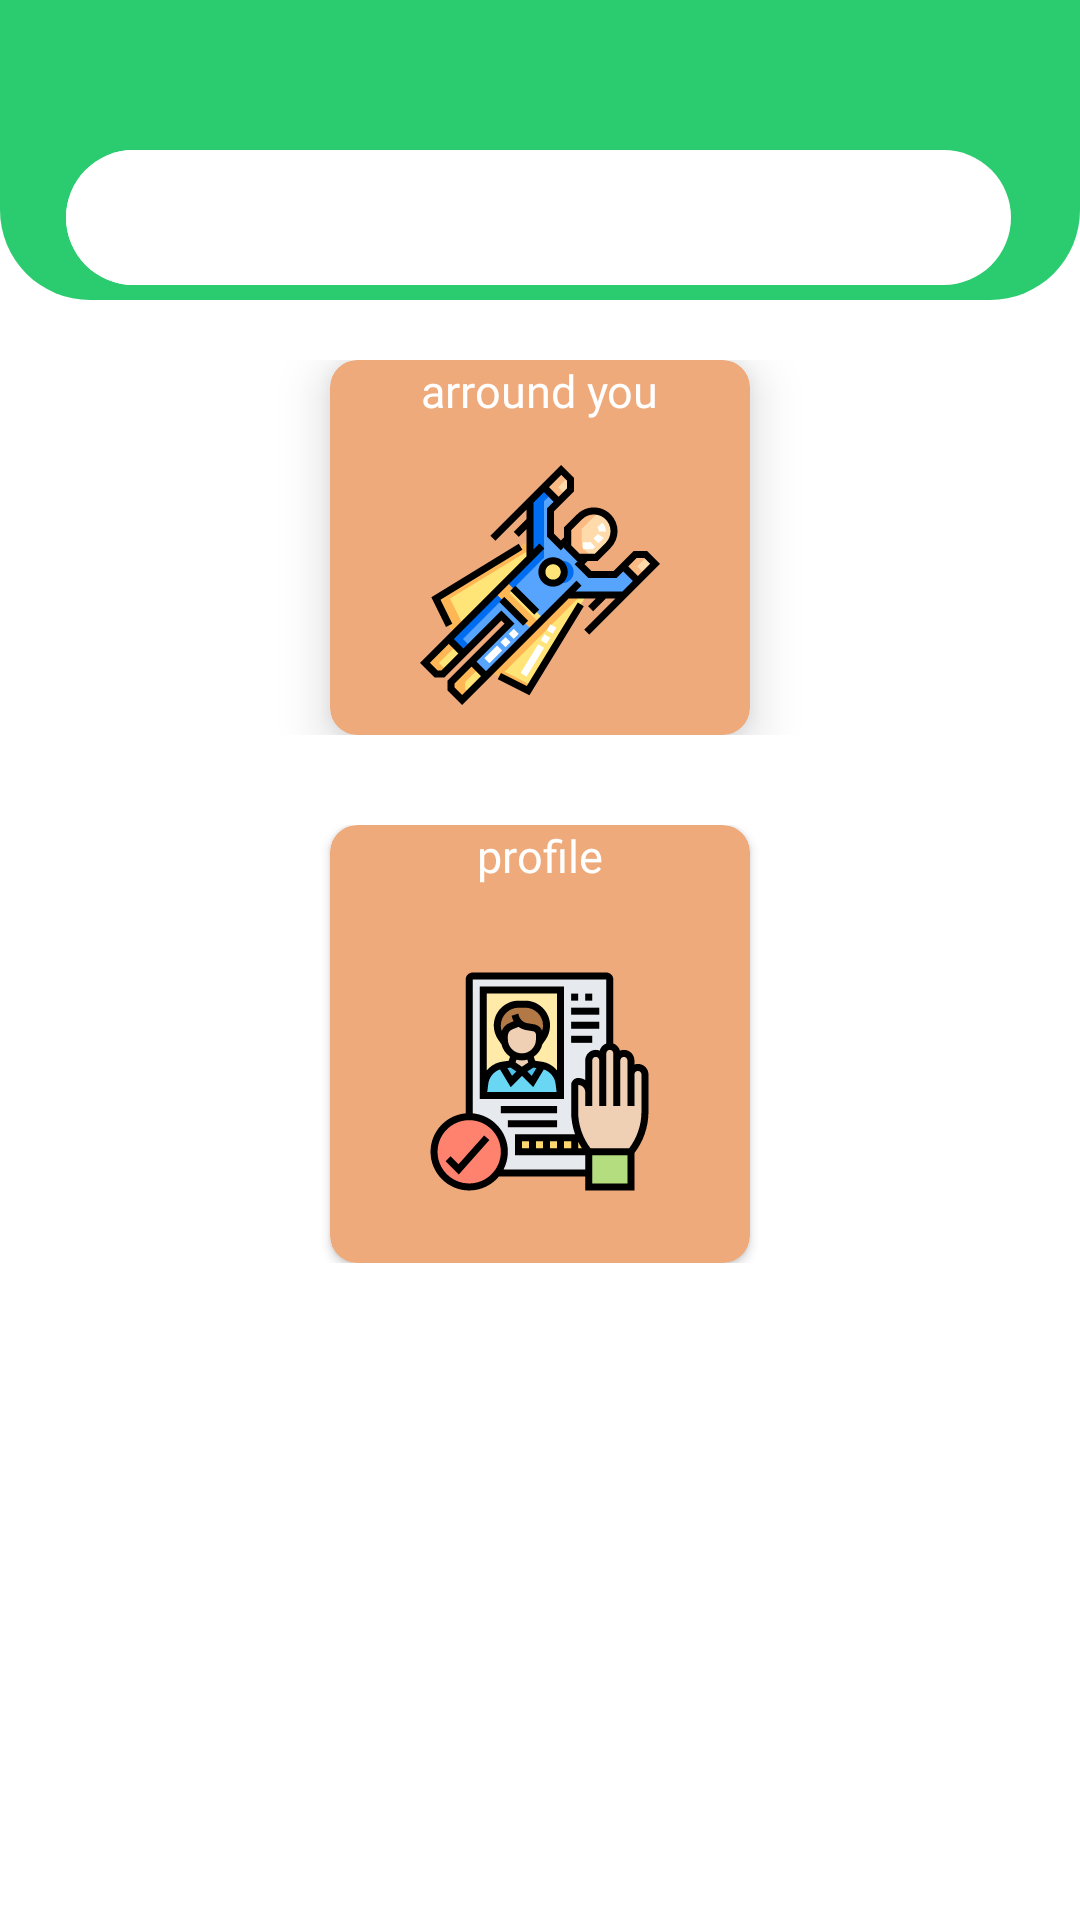

This screen was rendered from an Android layout file. Write that file and the resources it references.
<!-- AndroidManifest.xml: application theme AppTheme -->
<!-- res/layout/fragment_home.xml -->
<?xml version="1.0" encoding="utf-8"?>

<RelativeLayout xmlns:android="http://schemas.android.com/apk/res/android"
    xmlns:tools="http://schemas.android.com/tools"
    android:layout_width="match_parent"
    xmlns:app="http://schemas.android.com/apk/res-auto"
    android:background="@color/white"
    android:layout_height="match_parent">

    <LinearLayout
        android:orientation="vertical"
        android:layout_width="match_parent"
        android:layout_height="match_parent">
        
        <RelativeLayout
            android:layout_width="match_parent"
            android:layout_height="100dp"
            android:background="@drawable/header_background">
            <LinearLayout
                android:background="@drawable/search_bar"
                android:layout_marginLeft="22dp"
                android:layout_marginTop="50dp"
                android:orientation="horizontal"
                android:layout_width="wrap_content"
                android:layout_height="wrap_content">
                <AutoCompleteTextView
                    android:id="@+id/actv"
                    android:paddingStart="5dp"
                    android:layout_width="270dp"
                    android:layout_height="45dp"
                    android:background="@drawable/search_bar" />

                <ImageView
                    android:id="@+id/searchview"
                    android:layout_width="45dp"
                    android:layout_height="45dp"
                    android:src="@drawable/ic_search_black_24dp" />




            </LinearLayout>

        </RelativeLayout>

        <RelativeLayout
            android:layout_width="match_parent"
            android:layout_height="20dp"/>



        <LinearLayout
            android:orientation="vertical"
            android:layout_width="match_parent"
            android:layout_height="match_parent">

            <RelativeLayout
                android:layout_width="match_parent"
                android:layout_height="125dp">

                <androidx.cardview.widget.CardView
                    android:id="@+id/card_google"
                    app:cardBackgroundColor="@color/skin"
                    android:elevation="8dp"
                    app:cardElevation="10dp"
                    app:cardCornerRadius="9dp"
                    android:layout_centerInParent="true"
                    android:layout_width="140dp"
                    android:layout_height="150dp">
                    <LinearLayout
                        android:orientation="vertical"
                        android:layout_width="match_parent"
                        android:layout_height="match_parent">
                        <RelativeLayout
                            android:layout_width="match_parent"
                            android:layout_height="25dp">
                            <TextView
                                android:layout_centerInParent="true"
                                android:text="@string/arroundyou"
                                android:fontFamily="@font/open_sans_bold"
                                android:textSize="15sp"
                                android:textColor="#fff"
                                android:layout_width="wrap_content"
                                android:layout_height="match_parent"/>
                        </RelativeLayout>

                        <RelativeLayout
                            android:layout_width="match_parent"
                            android:layout_height="match_parent">

                            <ImageView
                                android:layout_width="108dp"
                                android:layout_height="80dp"
                                android:layout_centerInParent="true"
                                android:src="@drawable/ic_freepik" />
                        </RelativeLayout>

                    </LinearLayout>
                </androidx.cardview.widget.CardView>

            </RelativeLayout> 


            <RelativeLayout
                android:layout_width="match_parent"
                android:layout_height="20dp"/>

            <RelativeLayout
                android:layout_marginTop="10dp"
                android:layout_width="match_parent"
                android:layout_height="146dp">

                <androidx.cardview.widget.CardView
                    android:id="@+id/card_profile"
                    app:cardBackgroundColor="@color/skin"
                    android:elevation="8dp"
                    app:cardCornerRadius="9dp"
                    android:layout_centerInParent="true"
                    android:layout_width="140dp"
                    android:layout_height="150dp">

                    <LinearLayout
                        android:orientation="vertical"
                        android:layout_width="match_parent"
                        android:layout_height="match_parent">
                        <RelativeLayout
                            android:layout_width="match_parent"
                            android:layout_height="25dp">
                            <TextView
                                android:layout_centerInParent="true"
                                android:text="@string/profile"
                                android:fontFamily="@font/open_sans_bold"
                                android:textSize="15sp"
                                android:textColor="#fff"
                                android:layout_width="wrap_content"
                                android:layout_height="match_parent"/>
                        </RelativeLayout>

                        <RelativeLayout
                            android:layout_width="match_parent"
                            android:layout_height="match_parent">

                        <ImageView
                            android:layout_centerInParent="true"
                            android:layout_width="75dp"
                            android:layout_height="75dp"
                            android:src="@drawable/ic_eucalyp" />
                        </RelativeLayout>

                    </LinearLayout>


                </androidx.cardview.widget.CardView>
            </RelativeLayout>  





        </LinearLayout>

    </LinearLayout>
</RelativeLayout>
<!-- resources referenced by this layout -->
<resources>
  <color name="skin">#EFAA7C</color>
  <color name="white">#fff</color>
  <!-- drawable header_background (drawable) -->
  <?xml version="1.0" encoding="utf-8"?>
  <shape xmlns:android="http://schemas.android.com/apk/res/android"
      android:shape="rectangle">
  
      <solid android:color="@color/nicegreen"/>
      <corners
          android:bottomRightRadius="30dp"
          android:bottomLeftRadius="30dp"/>
  
  
  </shape>
  <!-- drawable ic_eucalyp: vector/xml drawable (drawable, 6658 chars, omitted) -->
  <!-- drawable ic_freepik: vector/xml drawable (drawable, 8043 chars, omitted) -->
  <!-- drawable search_bar (drawable) -->
  <?xml version="1.0" encoding="utf-8"?>
  <shape xmlns:android="http://schemas.android.com/apk/res/android"
      android:shape="rectangle">
  
      <solid android:color="@color/white"/>
      <corners
          android:radius="45dp"/>
  
  </shape>
  <string name="arroundyou">arround you</string>
  <string name="profile">profile</string>
  <style name="AppTheme" parent="Theme.MaterialComponents.Light.NoActionBar">
          
          <item name="colorPrimary">@color/skin</item>
          <item name="colorPrimaryDark">@color/green</item>
          <item name="colorAccent">@color/yellow</item>
          <item name="floatingActionButtonStyle" />
      </style>
  <color name="nicegreen">#2BCC6F</color>
  <color name="green">#477B72</color>
  <color name="yellow">#F7BA34</color>
</resources>
